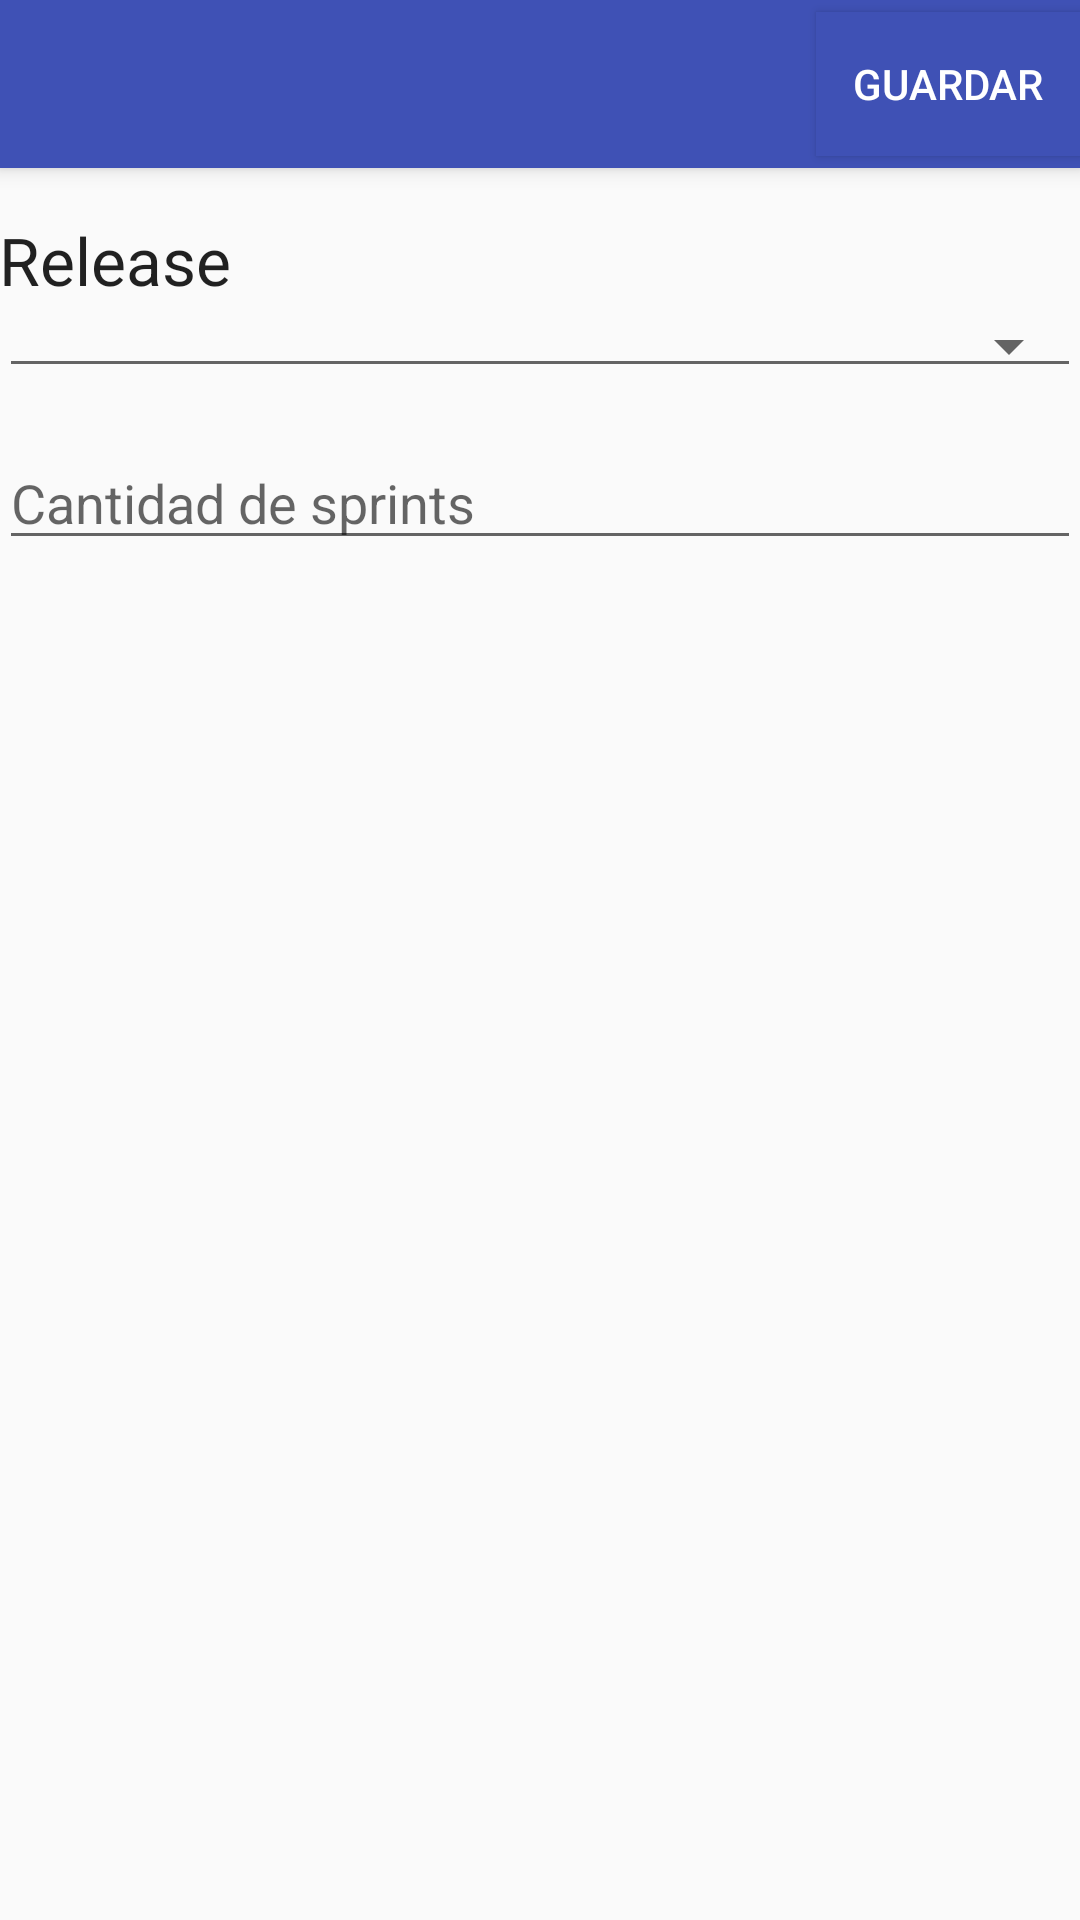

This screen was rendered from an Android layout file. Write that file and the resources it references.
<!-- AndroidManifest.xml: activity theme AppTheme.NoActionBar -->
<!-- res/layout/activity_new_sprint.xml -->
<?xml version="1.0" encoding="utf-8"?>
<android.support.design.widget.CoordinatorLayout xmlns:android="http://schemas.android.com/apk/res/android"
    xmlns:app="http://schemas.android.com/apk/res-auto"
    xmlns:tools="http://schemas.android.com/tools"
    android:layout_width="match_parent"
    android:layout_height="match_parent"
    android:fitsSystemWindows="true"
    tools:context=".scrummaster.NewSprintActivity">

    <android.support.design.widget.AppBarLayout
        android:layout_width="match_parent"
        android:layout_height="wrap_content"
        android:theme="@style/AppTheme.AppBarOverlay">

        <android.support.v7.widget.Toolbar
            android:id="@+id/toolbar"
            android:layout_width="match_parent"
            android:layout_height="?attr/actionBarSize"
            android:background="?attr/colorPrimary"
            app:popupTheme="@style/AppTheme.PopupOverlay">
            <Button
                android:id="@+id/boton_guardar"
                android:layout_width="wrap_content"
                android:layout_height="wrap_content"
                android:text="GUARDAR"
                android:layout_gravity="right"
                android:background="?attr/colorPrimary"
                />
        </android.support.v7.widget.Toolbar>

    </android.support.design.widget.AppBarLayout>

    <include layout="@layout/content_new_sprint" />

</android.support.design.widget.CoordinatorLayout>
<!-- res/layout/content_new_sprint.xml (included above) -->
<?xml version="1.0" encoding="utf-8"?>
<RelativeLayout xmlns:android="http://schemas.android.com/apk/res/android"
    xmlns:app="http://schemas.android.com/apk/res-auto"
    xmlns:tools="http://schemas.android.com/tools"
    android:layout_width="match_parent"
    android:layout_height="match_parent"
    app:layout_behavior="@string/appbar_scrolling_view_behavior"
    tools:context=".scrummaster.NewSprintActivity"
    tools:showIn="@layout/activity_new_sprint">


    <LinearLayout
        android:orientation="vertical"
        android:layout_width="match_parent"
        android:layout_height="match_parent"
        android:paddingBottom="@dimen/activity_vertical_margin"
        android:paddingLeft="@dimen/activity_horizontal_margin"
        android:paddingRight="@dimen/activity_horizontal_margin"
        android:paddingTop="@dimen/activity_vertical_margin"
        android:layout_alignParentTop="true"
        android:layout_alignParentLeft="true"
        android:layout_alignParentStart="true">

        <TextView
            android:layout_width="wrap_content"
            android:layout_height="wrap_content"
            android:textAppearance="?android:attr/textAppearanceLarge"
            android:layout_marginTop="16dp"
            android:text="Release"
            android:id="@+id/releaseLabel"
            android:layout_gravity="left|center" />

        <Spinner
            android:id="@+id/release"
            android:layout_width="match_parent"
            android:layout_height="wrap_content"
            android:layout_marginBottom="16dp"
            android:spinnerMode="dropdown"
            style="@style/Base.Widget.AppCompat.Spinner.Underlined"
            android:layout_gravity="center_horizontal"/>

        <EditText
            android:id="@+id/numSprints"
            android:layout_width="match_parent"
            android:layout_height="wrap_content"
            android:inputType="number"
            android:hint="Cantidad de sprints"
            android:maxLines="1"
            android:singleLine="true"/>


    </LinearLayout>
</RelativeLayout>
<!-- resources referenced by this layout -->
<resources>
  <style name="AppTheme.AppBarOverlay" parent="ThemeOverlay.AppCompat.Dark.ActionBar" />
  <style name="AppTheme.PopupOverlay" parent="ThemeOverlay.AppCompat.Light" />
  <style name="AppTheme.NoActionBar">
          <item name="windowActionBar">false</item>
          <item name="windowNoTitle">true</item>
      </style>
</resources>
